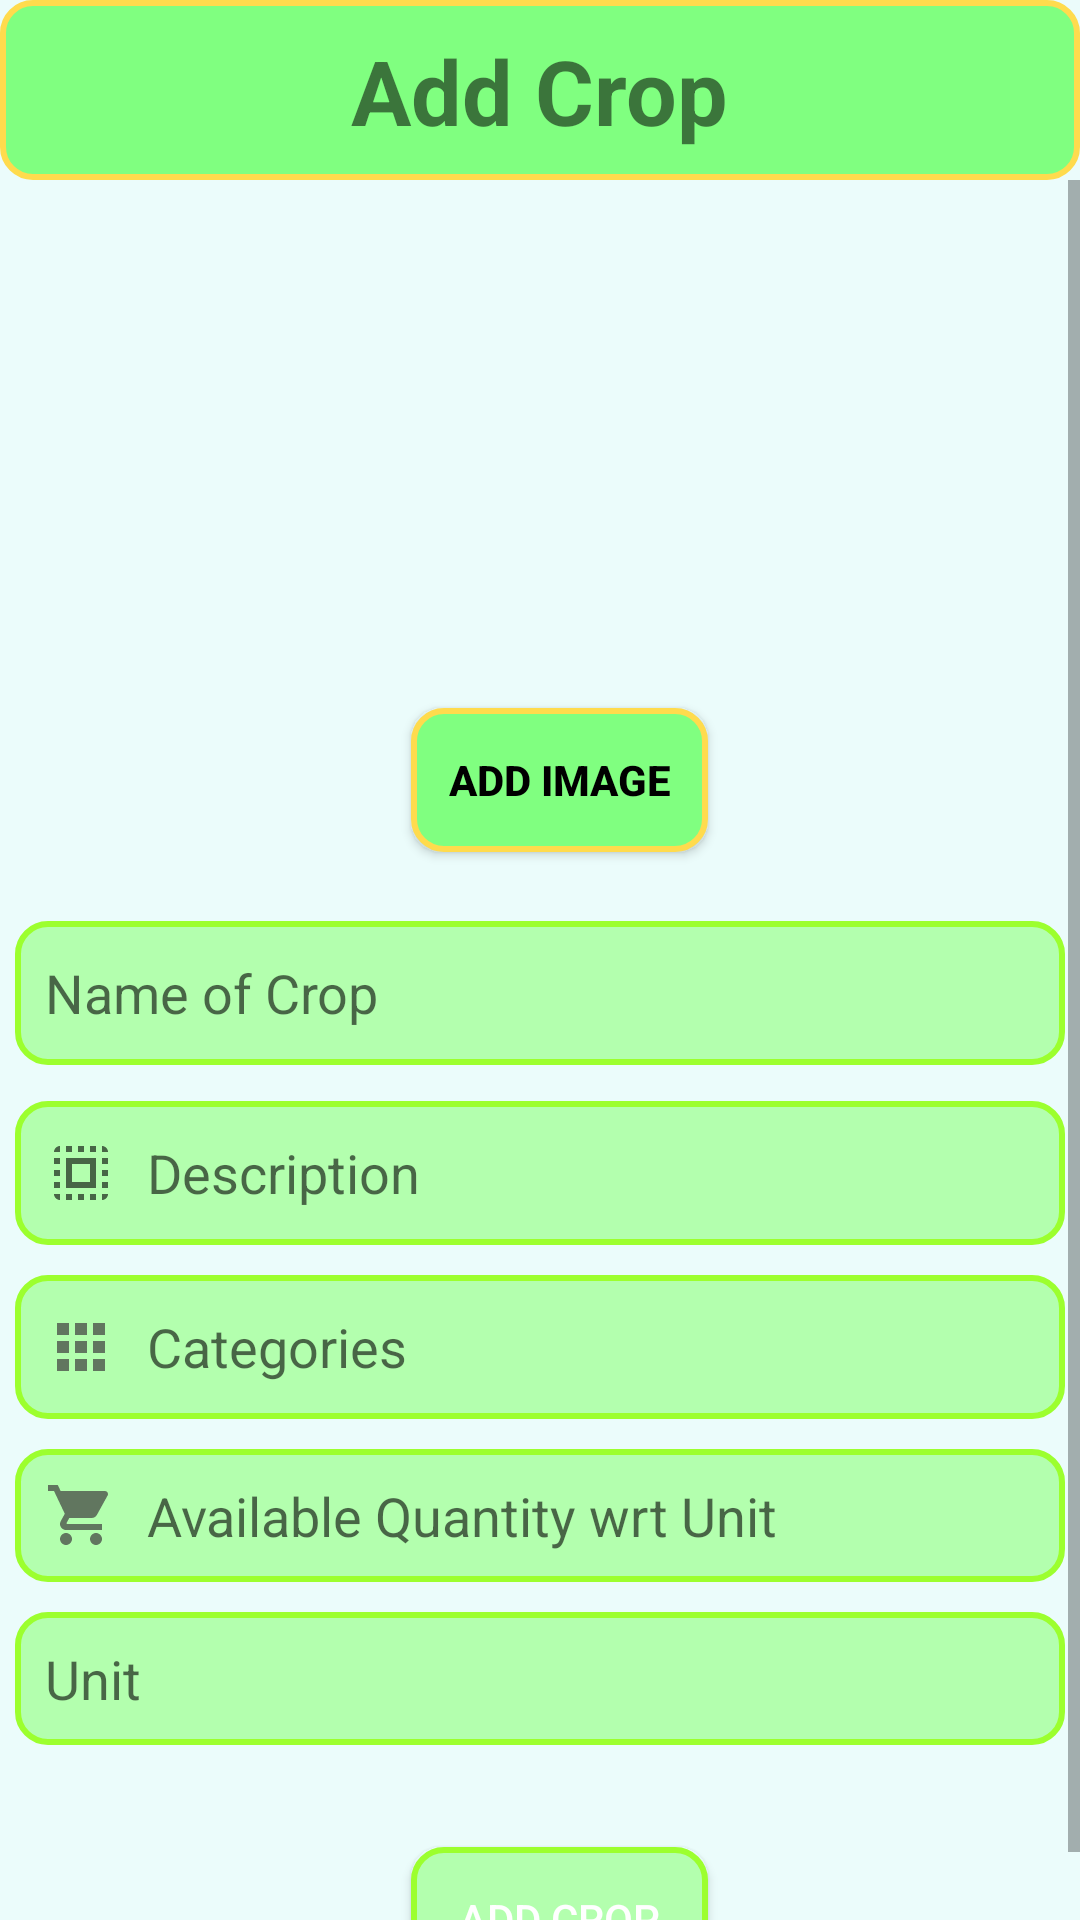

Reconstruct the res/layout file that produces this screen, plus the resources it refers to.
<!-- AndroidManifest.xml: application theme Theme.MyApplication -->
<!-- res/layout/fragment_add_crop.xml -->
<?xml version="1.0" encoding="utf-8"?>
<FrameLayout xmlns:android="http://schemas.android.com/apk/res/android"
    xmlns:app="http://schemas.android.com/apk/res-auto"
    xmlns:tools="http://schemas.android.com/tools"
    android:id="@+id/addfrag"
    android:layout_width="match_parent"
    android:layout_height="match_parent"
    android:background="#EBFCFB"
    tools:context=".AddCropFragment">

    <LinearLayout
        android:layout_width="match_parent"
        android:layout_height="match_parent"
        android:orientation="vertical"
        tools:context=".MainActivity">

        <RelativeLayout
            android:layout_width="match_parent"
            android:layout_height="60dp"
            android:background="@drawable/green_button"
            android:padding="10dp">

            <TextView
                android:layout_width="wrap_content"
                android:layout_height="wrap_content"
                android:layout_centerHorizontal="true"
                android:text="Add Crop"
                android:textSize="30sp"
                android:textStyle="bold" />
        </RelativeLayout>

        <ScrollView
            android:layout_width="match_parent"
            android:layout_height="match_parent">

            <RelativeLayout
                android:layout_width="match_parent"
                android:layout_height="wrap_content">

                <ImageView
                    android:id="@+id/productIcon"
                    android:layout_width="wrap_content"

                    android:layout_height="wrap_content"
                    android:layout_alignParentTop="true"
                    android:layout_centerHorizontal="true"
                    android:layout_marginTop="16dp"
                    android:fadingEdgeLength="12sp" />

                <Button
                    android:id="@+id/addimg"
                    style="@style/Widget.AppCompat.Button.Colored"
                    android:layout_width="wrap_content"
                    android:layout_height="wrap_content"
                    android:layout_alignParentStart="true"
                    android:layout_alignParentTop="true"
                    android:layout_alignParentEnd="true"
                    android:layout_marginStart="137dp"
                    android:layout_marginTop="176dp"
                    android:layout_marginEnd="124dp"
                    android:background="@drawable/green_button"
                    android:minWidth="150dp"
                    android:text="Add Image"
                    android:textColor="#000000"
                    android:textStyle="bold" />

                <EditText
                    android:id="@+id/title"
                    android:layout_width="match_parent"
                    android:layout_height="48dp"
                    android:layout_below="@+id/addimg"
                    android:layout_marginStart="5dp"
                    android:layout_marginTop="23dp"
                    android:layout_marginEnd="5dp"
                    android:layout_marginBottom="5dp"
                    android:background="@drawable/edittext_background"
                    android:drawableStart="@drawable/baseline_drive_file_rename_outline_24"
                    android:drawablePadding="10dp"
                    android:hint="Name of Crop"
                    android:inputType="textPersonName|textCapWords"
                    android:padding="10dp"
                    android:textColor="#000000" />

                <EditText
                    android:id="@+id/description"
                    android:layout_width="match_parent"
                    android:layout_height="48dp"
                    android:layout_below="@id/title"
                    android:layout_marginStart="5dp"
                    android:layout_marginTop="7dp"
                    android:layout_marginEnd="5dp"
                    android:layout_marginBottom="5dp"
                    android:background="@drawable/edittext_background"
                    android:drawableStart="?attr/actionModeSelectAllDrawable"
                    android:drawablePadding="10dp"
                    android:hint="Description"
                    android:inputType="textCapSentences|textMultiLine"
                    android:padding="10dp" />

                <EditText
                    android:id="@+id/category"
                    android:layout_width="match_parent"
                    android:layout_height="48dp"
                    android:layout_below="@id/description"
                    android:layout_marginStart="5dp"
                    android:layout_marginTop="5dp"
                    android:layout_marginEnd="5dp"
                    android:layout_marginBottom="5dp"
                    android:background="@drawable/edittext_background"
                    android:drawableStart="@drawable/baseline_apps_24"
                    android:drawablePadding="10dp"
                    android:hint="Categories"
                    android:inputType="textCapSentences|textMultiLine"
                    android:padding="10dp" />

                <EditText
                    android:id="@+id/quantity"
                    android:layout_width="406dp"
                    android:layout_height="wrap_content"
                    android:layout_below="@id/category"
                    android:layout_marginStart="5dp"
                    android:layout_marginTop="5dp"
                    android:layout_marginEnd="5dp"
                    android:layout_marginBottom="5dp"
                    android:background="@drawable/edittext_background"
                    android:drawableStart="@drawable/baseline_shopping_cart_24"
                    android:drawablePadding="10dp"
                    android:hint="@string/quantity_in_kg"
                    android:inputType="textCapWords"
                    android:padding="10dp" />

                <EditText
                    android:id="@+id/price"
                    android:layout_width="406dp"
                    android:layout_height="wrap_content"
                    android:layout_below="@id/quantity"
                    android:layout_marginStart="5dp"
                    android:layout_marginTop="5dp"
                    android:layout_marginEnd="5dp"
                    android:layout_marginBottom="5dp"
                    android:background="@drawable/edittext_background"
                    android:drawableStart="@drawable/baseline_currency_rupee_24"
                    android:drawablePadding="10dp"
                    android:hint="@string/price_per_qty"
                    android:inputType="numberDecimal"
                    android:padding="10dp" />

                <Button
                    android:id="@+id/addCropbtn"
                    style="@style/Widget.AppCompat.Button.Colored"
                    android:layout_width="wrap_content"
                    android:layout_height="wrap_content"
                    android:layout_below="@id/price"
                    android:layout_alignParentStart="true"
                    android:layout_alignParentEnd="true"
                    android:layout_marginStart="137dp"
                    android:layout_marginTop="29dp"
                    android:layout_marginEnd="124dp"
                    android:background="@drawable/edittext_background"
                    android:minWidth="150dp"
                    android:text="Add Crop" />
            </RelativeLayout>
        </ScrollView>

    </LinearLayout>

</FrameLayout>
<!-- resources referenced by this layout -->
<resources>
  <!-- drawable baseline_apps_24 (drawable) -->
  <vector android:alpha="0.72" android:height="24dp"
      android:tint="#404040" android:viewportHeight="24"
      android:viewportWidth="24" android:width="24dp" xmlns:android="http://schemas.android.com/apk/res/android">
      <path android:fillColor="@android:color/white" android:pathData="M4,8h4L8,4L4,4v4zM10,20h4v-4h-4v4zM4,20h4v-4L4,16v4zM4,14h4v-4L4,10v4zM10,14h4v-4h-4v4zM16,4v4h4L20,4h-4zM10,8h4L14,4h-4v4zM16,14h4v-4h-4v4zM16,20h4v-4h-4v4z"/>
  </vector>
  <!-- drawable baseline_shopping_cart_24 (drawable) -->
  <vector android:alpha="0.72" android:height="24dp"
      android:tint="#404040" android:viewportHeight="24"
      android:viewportWidth="24" android:width="24dp" xmlns:android="http://schemas.android.com/apk/res/android">
      <path android:fillColor="@android:color/white" android:pathData="M7,18c-1.1,0 -1.99,0.9 -1.99,2S5.9,22 7,22s2,-0.9 2,-2 -0.9,-2 -2,-2zM1,2v2h2l3.6,7.59 -1.35,2.45c-0.16,0.28 -0.25,0.61 -0.25,0.96 0,1.1 0.9,2 2,2h12v-2L7.42,15c-0.14,0 -0.25,-0.11 -0.25,-0.25l0.03,-0.12 0.9,-1.63h7.45c0.75,0 1.41,-0.41 1.75,-1.03l3.58,-6.49c0.08,-0.14 0.12,-0.31 0.12,-0.48 0,-0.55 -0.45,-1 -1,-1L5.21,4l-0.94,-2L1,2zM17,18c-1.1,0 -1.99,0.9 -1.99,2s0.89,2 1.99,2 2,-0.9 2,-2 -0.9,-2 -2,-2z"/>
  </vector>
  <!-- drawable edittext_background (drawable) -->
  <?xml version="1.0" encoding="utf-8"?>
  <selector xmlns:android="http://schemas.android.com/apk/res/android">
      <item>
          <shape android:shape="rectangle">
              <solid android:color="#B3FFAE"/>
              <corners android:radius="10dp"/>
              <stroke android:color="#9CFF2E" android:width="2dp"/>
          </shape>
      </item>
  </selector>
  <!-- drawable green_button (drawable) -->
  <?xml version="1.0" encoding="utf-8"?>
  <selector xmlns:android="http://schemas.android.com/apk/res/android">
      <item>
          <shape android:shape="rectangle">
              <solid android:color="#80ff80"/>
              <corners android:radius="10dp"/>
              <stroke android:color="#ffdb4d" android:width="2dp"/>
          </shape>
      </item>
  </selector>
  <string name="price_per_qty">Unit</string>
  <string name="quantity_in_kg">Available Quantity wrt Unit</string>
  <style name="Theme.MyApplication" parent="Theme.AppCompat.Light.NoActionBar">
          
          <item name="colorPrimary">@color/purple_500</item>
          <item name="colorPrimaryVariant">@color/purple_700</item>
          <item name="colorOnPrimary">@color/white</item>
          
          <item name="colorSecondary">@color/teal_200</item>
          <item name="colorSecondaryVariant">@color/teal_700</item>
          <item name="colorOnSecondary">@color/black</item>
          
          <item name="android:statusBarColor">#7CCC9E</item>
          
      </style>
  <color name="purple_500">#87d37c</color>
  <color name="purple_700">#2ecc71 </color>
  <color name="white">#FFFFFFFF</color>
  <color name="teal_200">#FF03DAC5</color>
  <color name="teal_700">#FF018786</color>
  <color name="black">#FF000000</color>
</resources>
